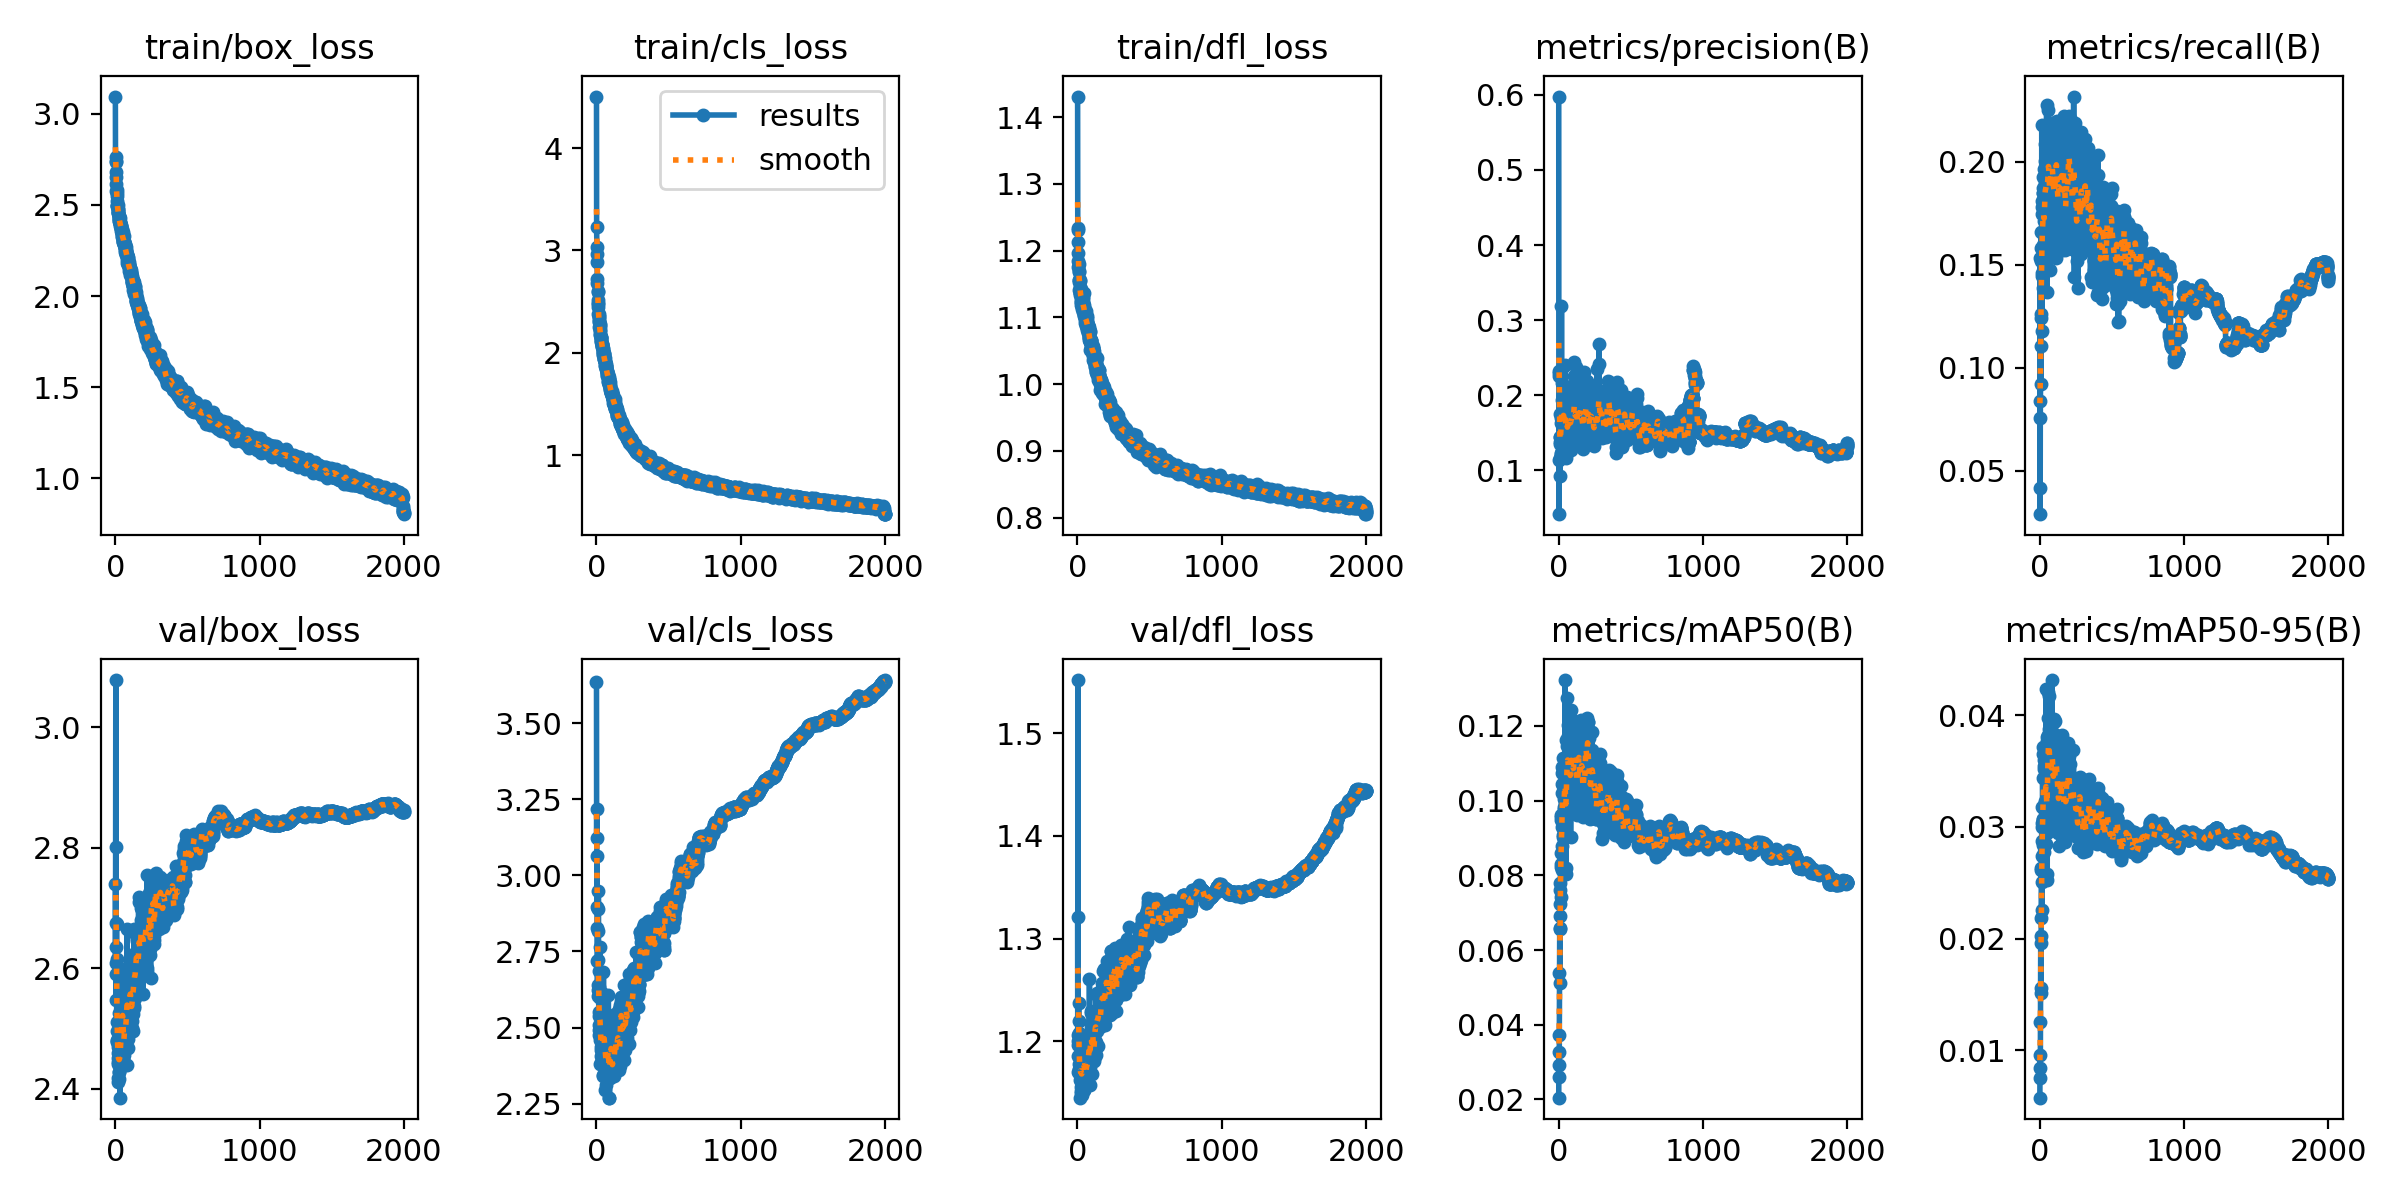

The file beside this chart, header and first rows:
epoch, train/box_loss, train/cls_loss, train/dfl_loss, metrics/precision(B), metrics/recall(B), metrics/mAP50(B), metrics/mAP50-95(B), val/box_loss, val/cls_loss, val/dfl_loss, lr/pg0, lr/pg1, lr/pg2
1, 3.095, 4.504, 1.431, 0.5978, 0.04175, 0.02048, 0.00574, 2.74, 3.635, 1.321, 0.003279, 0.003279, 0.003279
2, 2.735, 3.23, 1.231, 0.04142, 0.1534, 0.03278, 0.00953, 2.608, 3.124, 1.17, 0.006609, 0.006609, 0.006609
3, 2.739, 3.035, 1.233, 0.2261, 0.02881, 0.02925, 0.0084, 2.801, 3.218, 1.2, 0.009935, 0.009935, 0.009935
4, 2.761, 2.967, 1.213, 0.229, 0.0755, 0.02592, 0.0075, 3.079, 2.895, 1.552, 0.009985, 0.009985, 0.009985
5, 2.683, 2.887, 1.197, 0.2319, 0.0836, 0.03736, 0.01252, 2.635, 3.065, 1.185, 0.00998, 0.00998, 0.00998
6, 2.651, 2.726, 1.184, 0.1132, 0.1239, 0.05392, 0.01514, 2.675, 2.827, 1.196, 0.009975, 0.009975, 0.009975
7, 2.613, 2.682, 1.175, 0.1167, 0.1515, 0.06558, 0.0202, 2.547, 2.72, 1.206, 0.00997, 0.00997, 0.00997
8, 2.574, 2.601, 1.179, 0.1444, 0.1656, 0.06908, 0.01959, 2.59, 2.603, 1.238, 0.009965, 0.009965, 0.009965
9, 2.583, 2.596, 1.167, 0.0921, 0.09212, 0.05116, 0.01559, 2.674, 2.891, 1.22, 0.00996, 0.00996, 0.00996
10, 2.565, 2.514, 1.169, 0.1443, 0.1107, 0.06586, 0.02183, 2.51, 2.641, 1.17, 0.009956, 0.009956, 0.009956
11, 2.494, 2.49, 1.141, 0.1378, 0.1258, 0.0762, 0.02628, 2.479, 2.818, 1.173, 0.00995, 0.00995, 0.00995
12, 2.548, 2.478, 1.155, 0.1343, 0.1582, 0.07791, 0.02617, 2.478, 2.721, 1.169, 0.009946, 0.009946, 0.009946
13, 2.522, 2.452, 1.155, 0.1754, 0.1442, 0.07239, 0.02508, 2.481, 2.623, 1.178, 0.009941, 0.009941, 0.009941
14, 2.498, 2.384, 1.154, 0.1408, 0.2178, 0.09489, 0.03036, 2.495, 2.949, 1.208, 0.009936, 0.009936, 0.009936
15, 2.495, 2.378, 1.156, 0.1193, 0.1459, 0.07427, 0.02254, 2.616, 2.632, 1.205, 0.009931, 0.009931, 0.009931
16, 2.479, 2.358, 1.146, 0.1701, 0.1177, 0.08594, 0.02996, 2.418, 2.686, 1.145, 0.009926, 0.009926, 0.009926
17, 2.465, 2.346, 1.134, 0.1632, 0.1744, 0.09553, 0.03182, 2.441, 2.508, 1.163, 0.009921, 0.009921, 0.009921
18, 2.475, 2.31, 1.154, 0.1211, 0.1806, 0.08224, 0.02737, 2.451, 2.538, 1.174, 0.009916, 0.009916, 0.009916
19, 2.501, 2.327, 1.137, 0.1233, 0.1778, 0.08303, 0.02876, 2.459, 2.49, 1.173, 0.009911, 0.009911, 0.009911
20, 2.463, 2.298, 1.136, 0.3186, 0.1593, 0.09627, 0.03438, 2.469, 2.474, 1.177, 0.009906, 0.009906, 0.009906
21, 2.453, 2.251, 1.136, 0.1616, 0.187, 0.09287, 0.03057, 2.41, 2.55, 1.155, 0.009901, 0.009901, 0.009901
22, 2.455, 2.278, 1.128, 0.126, 0.1388, 0.08144, 0.02839, 2.445, 2.472, 1.15, 0.009896, 0.009896, 0.009896
23, 2.442, 2.254, 1.124, 0.1671, 0.1654, 0.0878, 0.03074, 2.445, 2.542, 1.183, 0.009891, 0.009891, 0.009891
24, 2.424, 2.22, 1.123, 0.1723, 0.1846, 0.109, 0.03719, 2.526, 2.493, 1.206, 0.009886, 0.009886, 0.009886
25, 2.44, 2.272, 1.14, 0.2164, 0.1923, 0.1022, 0.03073, 2.428, 2.766, 1.174, 0.009881, 0.009881, 0.009881
26, 2.427, 2.179, 1.143, 0.1934, 0.1845, 0.1074, 0.03657, 2.416, 2.379, 1.151, 0.009876, 0.009876, 0.009876
27, 2.43, 2.208, 1.118, 0.1636, 0.1863, 0.1045, 0.03517, 2.427, 2.597, 1.162, 0.009871, 0.009871, 0.009871
28, 2.411, 2.178, 1.135, 0.1711, 0.1571, 0.09611, 0.0316, 2.45, 2.459, 1.161, 0.009866, 0.009866, 0.009866
29, 2.414, 2.143, 1.136, 0.1867, 0.171, 0.1077, 0.03548, 2.459, 2.384, 1.181, 0.009861, 0.009861, 0.009861
30, 2.428, 2.153, 1.133, 0.1295, 0.1507, 0.09084, 0.03194, 2.485, 2.541, 1.166, 0.009857, 0.009857, 0.009857
31, 2.394, 2.126, 1.134, 0.146, 0.1661, 0.09016, 0.0278, 2.459, 2.473, 1.164, 0.009851, 0.009851, 0.009851
32, 2.402, 2.152, 1.113, 0.1618, 0.1964, 0.1041, 0.036, 2.385, 2.379, 1.149, 0.009847, 0.009847, 0.009847
33, 2.397, 2.116, 1.132, 0.238, 0.1745, 0.1113, 0.03642, 2.478, 2.427, 1.202, 0.009842, 0.009842, 0.009842
34, 2.408, 2.141, 1.116, 0.165, 0.1617, 0.09818, 0.03169, 2.444, 2.435, 1.148, 0.009837, 0.009837, 0.009837
35, 2.384, 2.106, 1.13, 0.1598, 0.1722, 0.1032, 0.03449, 2.439, 2.407, 1.181, 0.009832, 0.009832, 0.009832
36, 2.405, 2.088, 1.121, 0.1957, 0.2005, 0.09314, 0.02987, 2.502, 2.614, 1.188, 0.009827, 0.009827, 0.009827
37, 2.372, 2.089, 1.127, 0.1665, 0.1894, 0.09773, 0.03211, 2.513, 2.459, 1.185, 0.009822, 0.009822, 0.009822
38, 2.391, 2.087, 1.123, 0.1465, 0.2087, 0.1003, 0.0323, 2.47, 2.508, 1.171, 0.009817, 0.009817, 0.009817
39, 2.376, 2.069, 1.109, 0.1792, 0.1795, 0.1076, 0.03546, 2.44, 2.398, 1.179, 0.009812, 0.009812, 0.009812
40, 2.357, 2.057, 1.116, 0.1382, 0.1595, 0.0899, 0.03081, 2.462, 2.488, 1.152, 0.009807, 0.009807, 0.009807
41, 2.371, 2.066, 1.118, 0.1431, 0.2026, 0.1039, 0.03441, 2.495, 2.41, 1.171, 0.009802, 0.009802, 0.009802
42, 2.385, 2.078, 1.115, 0.2027, 0.1822, 0.1107, 0.03597, 2.459, 2.405, 1.181, 0.009797, 0.009797, 0.009797
43, 2.383, 2.048, 1.109, 0.1566, 0.1893, 0.09678, 0.02966, 2.566, 2.54, 1.195, 0.009792, 0.009792, 0.009792
44, 2.368, 2.041, 1.137, 0.1549, 0.1774, 0.0993, 0.03408, 2.487, 2.431, 1.182, 0.009787, 0.009787, 0.009787
45, 2.35, 2.016, 1.104, 0.1974, 0.2167, 0.1323, 0.04239, 2.512, 2.34, 1.184, 0.009782, 0.009782, 0.009782
46, 2.326, 1.977, 1.114, 0.2395, 0.1498, 0.09494, 0.02849, 2.532, 2.516, 1.177, 0.009777, 0.009777, 0.009777
47, 2.339, 2.004, 1.119, 0.1412, 0.2162, 0.09792, 0.03114, 2.445, 2.527, 1.153, 0.009772, 0.009772, 0.009772
48, 2.346, 2.005, 1.102, 0.1484, 0.2275, 0.1162, 0.03773, 2.488, 2.343, 1.153, 0.009767, 0.009767, 0.009767
49, 2.346, 1.993, 1.096, 0.1839, 0.1366, 0.082, 0.02528, 2.598, 2.681, 1.2, 0.009762, 0.009762, 0.009762
50, 2.329, 1.973, 1.105, 0.1162, 0.1725, 0.09097, 0.0295, 2.498, 2.521, 1.158, 0.009758, 0.009758, 0.009758
51, 2.304, 1.94, 1.101, 0.1605, 0.2065, 0.1032, 0.0338, 2.541, 2.414, 1.193, 0.009753, 0.009753, 0.009753
52, 2.321, 1.989, 1.091, 0.1206, 0.1838, 0.08028, 0.02576, 2.556, 2.55, 1.184, 0.009748, 0.009748, 0.009748
53, 2.329, 1.994, 1.101, 0.1649, 0.2102, 0.1114, 0.03808, 2.49, 2.375, 1.192, 0.009743, 0.009743, 0.009743
54, 2.309, 1.938, 1.103, 0.2019, 0.1831, 0.1079, 0.03431, 2.566, 2.438, 1.178, 0.009738, 0.009738, 0.009738
55, 2.295, 1.941, 1.1, 0.1647, 0.1779, 0.1146, 0.03977, 2.493, 2.522, 1.175, 0.009733, 0.009733, 0.009733
56, 2.353, 1.986, 1.094, 0.1352, 0.1801, 0.101, 0.03383, 2.464, 2.444, 1.171, 0.009728, 0.009728, 0.009728
57, 2.297, 1.924, 1.097, 0.1823, 0.1943, 0.1004, 0.03386, 2.454, 2.432, 1.157, 0.009723, 0.009723, 0.009723
58, 2.332, 1.952, 1.098, 0.1554, 0.1822, 0.1005, 0.03358, 2.481, 2.491, 1.172, 0.009718, 0.009718, 0.009718
59, 2.295, 1.909, 1.109, 0.1898, 0.2097, 0.1274, 0.04208, 2.457, 2.293, 1.156, 0.009713, 0.009713, 0.009713
60, 2.286, 1.875, 1.093, 0.144, 0.2249, 0.1118, 0.03824, 2.462, 2.522, 1.182, 0.009708, 0.009708, 0.009708
... 1,940 more rows
